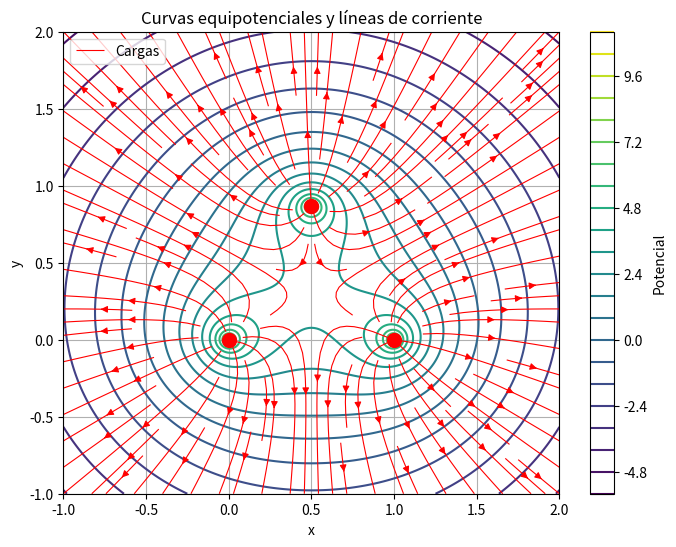

This figure's Python source:
#Punto 1:
import numpy as np
import matplotlib.pyplot as plt

# Constante de carga 
q = -1

# Coordenadas de las cargas
charges = [(0, 0), (1, 0), (0.5, np.sqrt(3)/2)]

# Definimos el potencial total
def potential(x, y):
    P = 0
    for a, b in charges:
        P += q * np.log((x - a)**2 + (y - b)**2)
    return P

# Gradiente del potencial (derivadas parciales)
def grad_potential(x, y):
    px, py = 0, 0
    for a, b in charges:
        factor = 2 * q / ((x - a)**2 + (y - b)**2)
        px += factor * (x - a)
        py += factor * (y - b)
    return -px, -py  # Campo eléctrico: -gradiente del potencial

# Crear una malla para graficar
x = np.linspace(-1, 2, 400)
y = np.linspace(-1, 2, 400)
X, Y = np.meshgrid(x, y)

# Calcular el potencial y su gradiente
Z = potential(X, Y)
Ex, Ey = grad_potential(X, Y)  # Componentes del campo eléctrico

# Graficar curvas equipotenciales
plt.figure(figsize=(8, 6))
contour = plt.contour(X, Y, Z, levels=20, cmap='viridis')
plt.colorbar(contour, label="Potencial")
plt.title("Curvas equipotenciales y líneas de corriente")
plt.xlabel("x")
plt.ylabel("y")

# Graficar líneas de corriente
plt.streamplot(X, Y, Ex, Ey, color='red', linewidth=0.8, density=1.2, arrowsize=1)

# Opcional: Graficar las posiciones de las cargas
for a, b in charges:
    plt.plot(a, b, 'ro', markersize=10, label='Carga')

plt.legend(['Cargas'])
plt.grid()
plt.show()